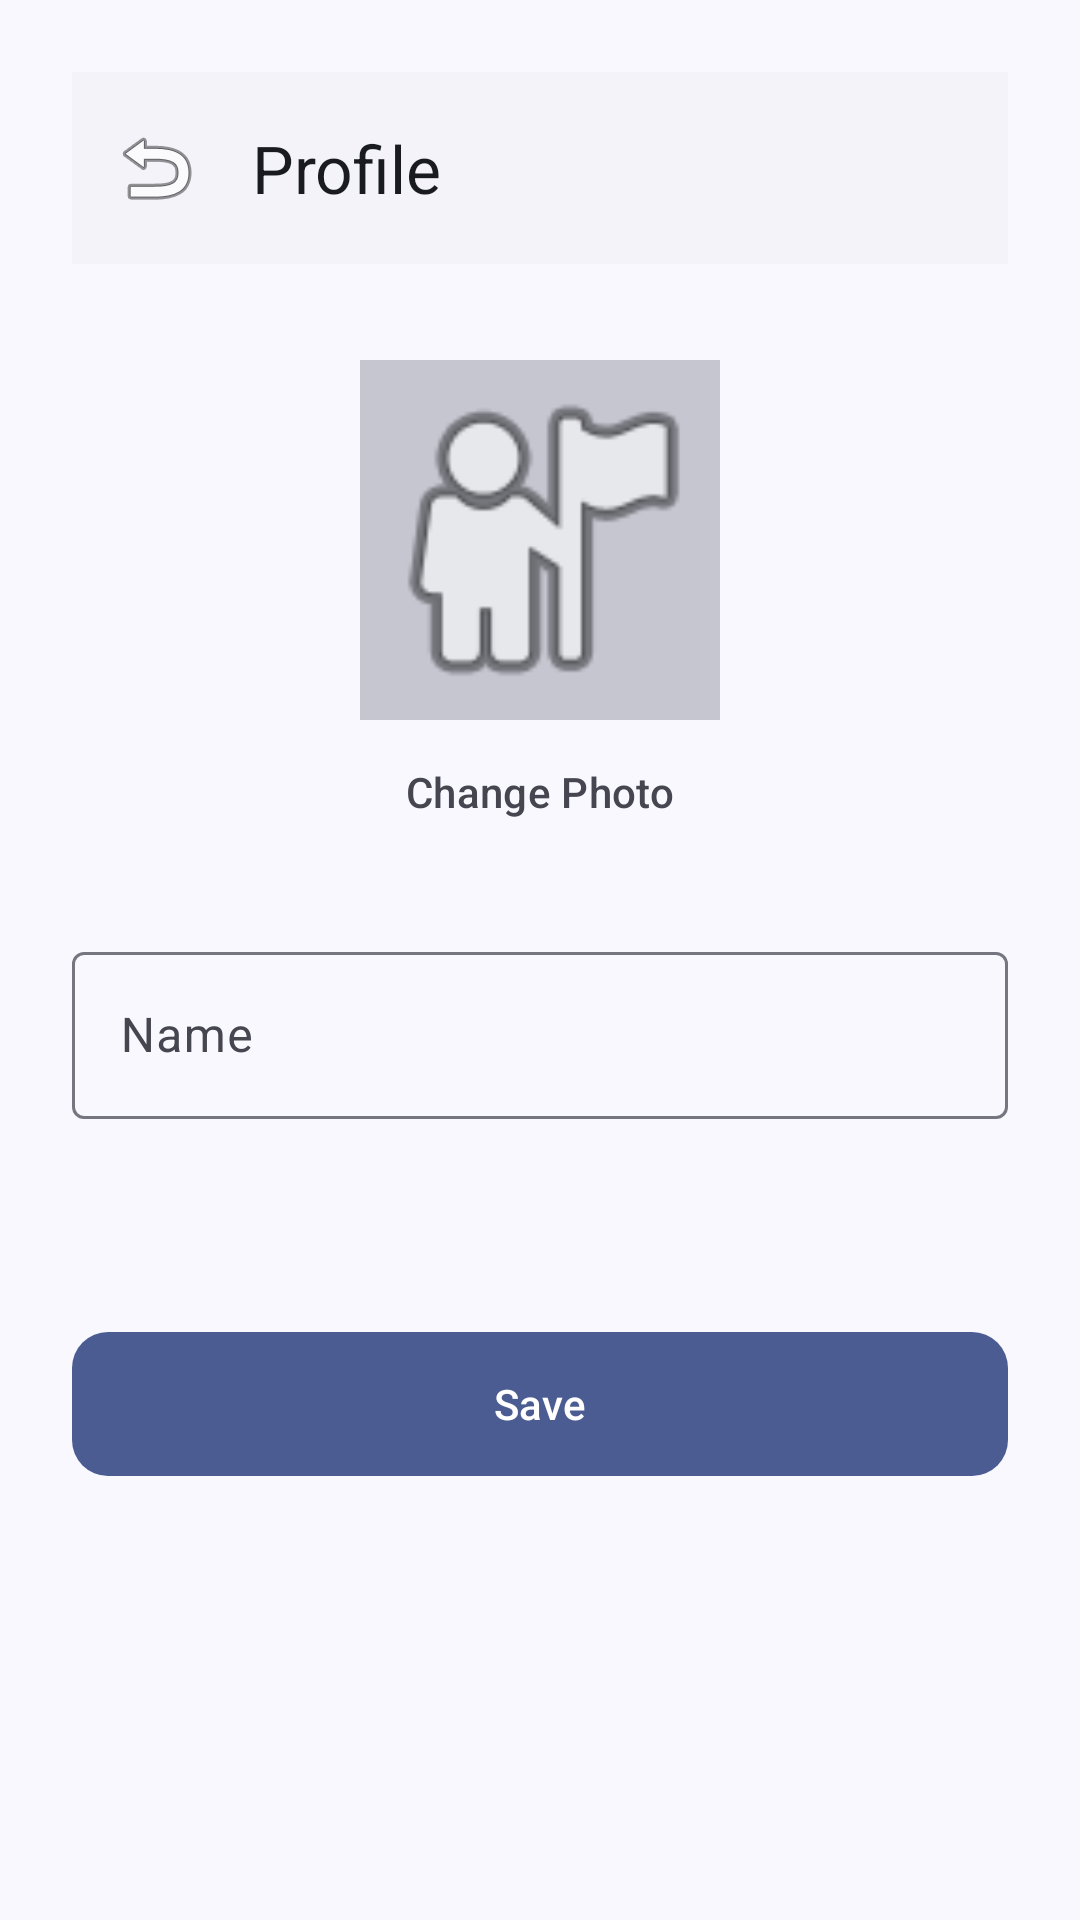

Here is an Android app screen rendered from its layout file. Give the layout XML and the strings, colors and styles it references.
<!-- AndroidManifest.xml: application theme Theme.FieldSurvey -->
<!-- res/layout/fragment_profile.xml -->
<?xml version="1.0" encoding="utf-8"?>
<ScrollView xmlns:android="http://schemas.android.com/apk/res/android"
    xmlns:app="http://schemas.android.com/apk/res-auto"
    android:layout_width="match_parent"
    android:layout_height="match_parent"
    android:background="@color/bg_mid"
    android:fillViewport="true">

    <androidx.constraintlayout.widget.ConstraintLayout
        android:layout_width="match_parent"
        android:layout_height="wrap_content"
        android:padding="24dp">

        <com.google.android.material.appbar.MaterialToolbar
            android:id="@+id/toolbar"
            android:layout_width="0dp"
            android:layout_height="?attr/actionBarSize"
            android:layout_marginHorizontal="-24dp"
            android:background="@color/bg_top"
            app:navigationIcon="@android:drawable/ic_menu_revert"
            app:title="@string/profile_title"
            app:titleTextColor="@color/zinc_100"
            app:layout_constraintEnd_toEndOf="parent"
            app:layout_constraintStart_toStartOf="parent"
            app:layout_constraintTop_toTopOf="parent" />

        <ImageView
            android:id="@+id/ivProfilePhoto"
            android:layout_width="120dp"
            android:layout_height="120dp"
            android:layout_marginTop="32dp"
            android:src="@android:drawable/ic_menu_myplaces"
            android:scaleType="centerCrop"
            android:background="@color/zinc_700"
            app:layout_constraintEnd_toEndOf="parent"
            app:layout_constraintStart_toStartOf="parent"
            app:layout_constraintTop_toBottomOf="@id/toolbar" />

        <com.google.android.material.button.MaterialButton
            android:id="@+id/btnChangePhoto"
            style="@style/Widget.Material3.Button.TextButton"
            android:layout_width="wrap_content"
            android:layout_height="wrap_content"
            android:text="@string/profile_change_photo"
            android:textAllCaps="false"
            android:textColor="@color/zinc_400"
            app:layout_constraintEnd_toEndOf="parent"
            app:layout_constraintStart_toStartOf="parent"
            app:layout_constraintTop_toBottomOf="@id/ivProfilePhoto" />

        <com.google.android.material.textfield.TextInputLayout
            android:id="@+id/tilName"
            style="@style/Widget.Material3.TextInputLayout.OutlinedBox"
            android:layout_width="0dp"
            android:layout_height="wrap_content"
            android:layout_marginTop="24dp"
            android:hint="@string/profile_name"
            app:layout_constraintEnd_toEndOf="parent"
            app:layout_constraintStart_toStartOf="parent"
            app:layout_constraintTop_toBottomOf="@id/btnChangePhoto">

            <com.google.android.material.textfield.TextInputEditText
                android:id="@+id/etName"
                android:layout_width="match_parent"
                android:layout_height="wrap_content"
                android:inputType="textPersonName"
                android:textColor="@color/zinc_100" />
        </com.google.android.material.textfield.TextInputLayout>

        <TextView
            android:id="@+id/tvEmail"
            android:layout_width="0dp"
            android:layout_height="wrap_content"
            android:layout_marginTop="16dp"
            android:textColor="@color/zinc_400"
            android:textSize="14sp"
            app:layout_constraintEnd_toEndOf="parent"
            app:layout_constraintStart_toStartOf="parent"
            app:layout_constraintTop_toBottomOf="@id/tilName" />

        <com.google.android.material.button.MaterialButton
            android:id="@+id/btnSave"
            android:layout_width="0dp"
            android:layout_height="56dp"
            android:layout_marginTop="32dp"
            android:text="@string/profile_save"
            android:textAllCaps="false"
            app:cornerRadius="12dp"
            app:layout_constraintEnd_toEndOf="parent"
            app:layout_constraintStart_toStartOf="parent"
            app:layout_constraintTop_toBottomOf="@id/tvEmail" />

        <ProgressBar
            android:id="@+id/progressBar"
            android:layout_width="24dp"
            android:layout_height="24dp"
            android:visibility="gone"
            app:layout_constraintBottom_toBottomOf="@id/btnSave"
            app:layout_constraintEnd_toEndOf="@id/btnSave"
            app:layout_constraintStart_toStartOf="@id/btnSave"
            app:layout_constraintTop_toTopOf="@id/btnSave" />

        <TextView
            android:id="@+id/tvStatus"
            android:layout_width="wrap_content"
            android:layout_height="wrap_content"
            android:layout_marginTop="8dp"
            android:textSize="13sp"
            android:visibility="gone"
            app:layout_constraintEnd_toEndOf="parent"
            app:layout_constraintStart_toStartOf="parent"
            app:layout_constraintTop_toBottomOf="@id/btnSave" />

    </androidx.constraintlayout.widget.ConstraintLayout>
</ScrollView>
<!-- resources referenced by this layout -->
<resources>
  <color name="bg_mid">@color/m3_surface</color>
  <color name="bg_top">@color/m3_surface_container_low</color>
  <color name="zinc_100">@color/m3_on_surface</color>
  <color name="zinc_400">@color/m3_on_surface_variant</color>
  <color name="zinc_700">@color/m3_outline_variant</color>
  <string name="profile_change_photo">Change Photo</string>
  <string name="profile_name">Name</string>
  <string name="profile_save">Save</string>
  <string name="profile_title">Profile</string>
  <color name="m3_surface">#FFFAF8FF</color>
  <color name="m3_surface_container_low">#FFF4F3FA</color>
  <color name="m3_on_surface">#FF1A1B21</color>
  <color name="m3_on_surface_variant">#FF45464F</color>
  <color name="m3_outline_variant">#FFC5C6D0</color>
  <color name="m3_primary">#FF4B5C92</color>
  <color name="m3_on_primary">#FFFFFFFF</color>
  <color name="m3_primary_container">#FFDBE1FF</color>
  <color name="m3_on_primary_container">#FF324478</color>
  <color name="m3_secondary">#FF595E72</color>
  <color name="m3_on_secondary">#FFFFFFFF</color>
  <color name="m3_secondary_container">#FFDDE1F9</color>
  <color name="m3_on_secondary_container">#FF414659</color>
  <color name="m3_tertiary">#FF745470</color>
  <color name="m3_on_tertiary">#FFFFFFFF</color>
  <color name="m3_tertiary_container">#FFFFD6F8</color>
  <color name="m3_on_tertiary_container">#FF5A3D58</color>
  <color name="m3_error">#FFBA1A1A</color>
  <color name="m3_on_error">#FFFFFFFF</color>
  <color name="m3_error_container">#FFFFDAD6</color>
  <color name="m3_on_error_container">#FF93000A</color>
  <color name="m3_background">#FFFAF8FF</color>
  <color name="m3_on_background">#FF1A1B21</color>
  <color name="m3_surface_variant">#FFE2E2EC</color>
  <color name="m3_surface_dim">#FFDAD9E0</color>
  <color name="m3_surface_bright">#FFFAF8FF</color>
  <color name="m3_surface_container_lowest">#FFFFFFFF</color>
  <color name="m3_surface_container">#FFEEEDF4</color>
  <color name="m3_surface_container_high">#FFE8E7EF</color>
  <color name="m3_surface_container_highest">#FFE3E2E9</color>
  <color name="m3_outline">#FF757680</color>
  <color name="m3_scrim">#FF000000</color>
  <color name="m3_inverse_surface">#FF2F3036</color>
  <color name="m3_inverse_on_surface">#FFF1F0F7</color>
  <color name="m3_inverse_primary">#FFB4C5FF</color>
  <style name="ThemeOverlay.FieldSurvey.BottomSheet" parent="ThemeOverlay.Material3.BottomSheetDialog">
          <item name="bottomSheetStyle">@style/Widget.FieldSurvey.BottomSheet</item>
      </style>
  <style name="Widget.FieldSurvey.BottomSheet" parent="Widget.Material3.BottomSheet.Modal">
          <item name="backgroundTint">@color/m3_surface_container_low</item>
          <item name="shapeAppearance">@style/ShapeAppearance.FieldSurvey.LargeTop</item>
      </style>
  <style name="ShapeAppearance.FieldSurvey.LargeTop" parent="ShapeAppearance.Material3.Corner.ExtraLarge">
          <item name="cornerFamily">rounded</item>
          <item name="cornerSizeTopLeft">28dp</item>
          <item name="cornerSizeTopRight">28dp</item>
          <item name="cornerSizeBottomLeft">0dp</item>
          <item name="cornerSizeBottomRight">0dp</item>
      </style>
</resources>
